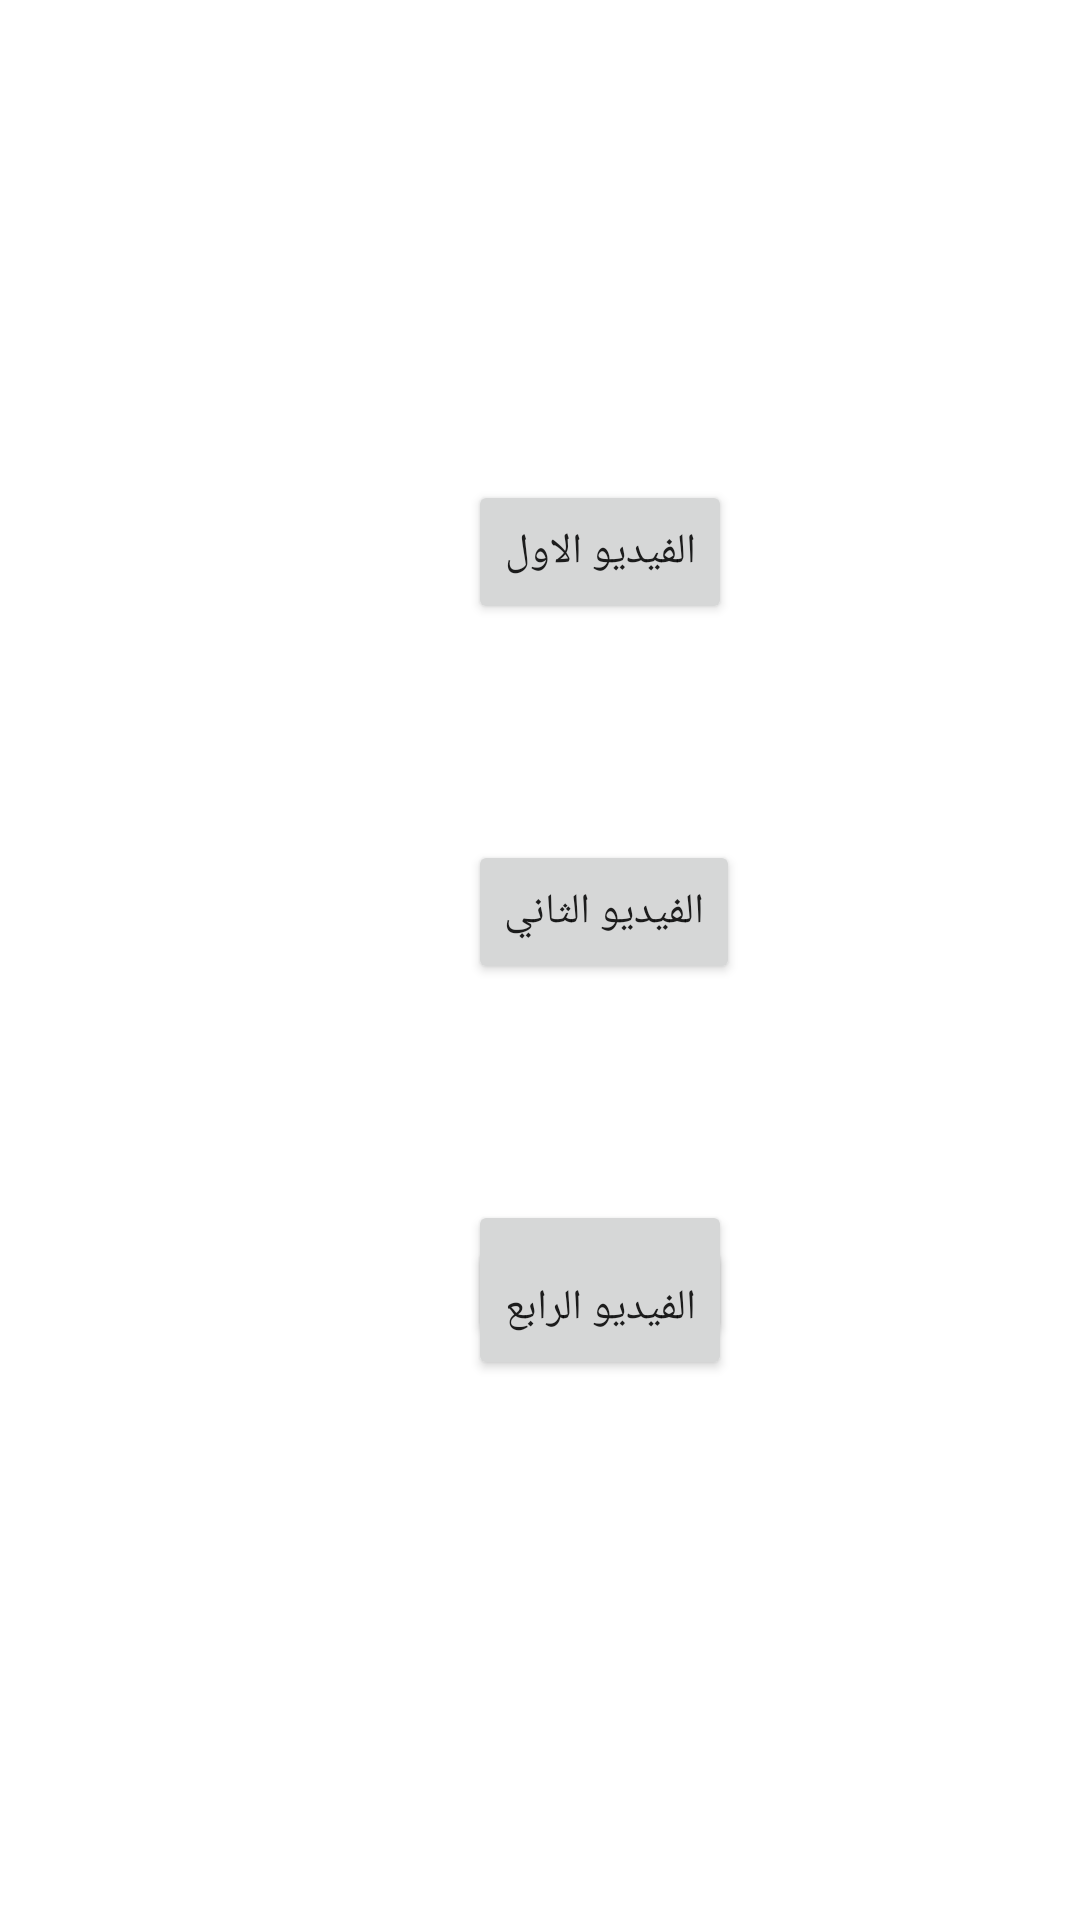

Here is an Android app screen rendered from its layout file. Give the layout XML and the strings, colors and styles it references.
<!-- AndroidManifest.xml: application theme Theme.MCCAssignment4 -->
<!-- res/layout/activity_main.xml -->
<?xml version="1.0" encoding="utf-8"?>
<androidx.constraintlayout.widget.ConstraintLayout xmlns:android="http://schemas.android.com/apk/res/android"
    xmlns:app="http://schemas.android.com/apk/res-auto"
    xmlns:tools="http://schemas.android.com/tools"
    android:layout_width="match_parent"
    android:layout_height="match_parent"
    tools:context=".MainActivity">

    <Button
        android:id="@+id/button1"
        android:layout_width="wrap_content"
        android:layout_height="wrap_content"
        android:layout_marginStart="156dp"
        android:layout_marginTop="160dp"
        android:onClick="video1"
        android:text="الفيديو الاول"
        app:layout_constraintStart_toStartOf="parent"
        app:layout_constraintTop_toTopOf="parent" />

    <Button
        android:id="@+id/button2"
        android:layout_width="wrap_content"
        android:layout_height="wrap_content"
        android:layout_marginStart="156dp"
        android:layout_marginTop="280dp"
        android:onClick="video2"
        android:text="الفيديو الثاني"
        app:layout_constraintStart_toStartOf="parent"
        app:layout_constraintTop_toTopOf="parent" />

    <Button
        android:id="@+id/button3"
        android:layout_width="wrap_content"
        android:layout_height="wrap_content"
        android:layout_marginStart="156dp"
        android:layout_marginTop="400dp"
        android:onClick="video3"
        android:text="الفديو الثالث"
        app:layout_constraintStart_toStartOf="parent"
        app:layout_constraintTop_toTopOf="parent" />

    <Button
        android:id="@+id/button4"
        android:layout_width="wrap_content"
        android:layout_height="wrap_content"
        android:layout_marginStart="156dp"
        android:layout_marginBottom="180dp"
        android:onClick="video4"
        android:text="الفيديو الرابع"
        app:layout_constraintBottom_toBottomOf="parent"
        app:layout_constraintStart_toStartOf="parent" />


</androidx.constraintlayout.widget.ConstraintLayout>
<!-- resources referenced by this layout -->
<resources>
  <style name="Theme.MCCAssignment4" parent="Theme.MaterialComponents.DayNight.DarkActionBar">
          
          <item name="colorPrimary">@color/purple_500</item>
          <item name="colorPrimaryVariant">@color/purple_700</item>
          <item name="colorOnPrimary">@color/white</item>
          
          <item name="colorSecondary">@color/teal_200</item>
          <item name="colorSecondaryVariant">@color/teal_700</item>
          <item name="colorOnSecondary">@color/black</item>
          
          <item name="android:statusBarColor" tools:targetApi="l">?attr/colorPrimaryVariant</item>
          
      </style>
  <!-- not gathered from this repository: default colours our renderer supplied (Android Studio template values) -->
  <color name="purple_500">#FF6200EE</color>
  <color name="purple_700">#FF3700B3</color>
  <color name="teal_200">#FF03DAC5</color>
  <color name="teal_700">#FF018786</color>
  <color name="black">#FF000000</color>
  <color name="white">#FFFFFFFF</color>
</resources>
